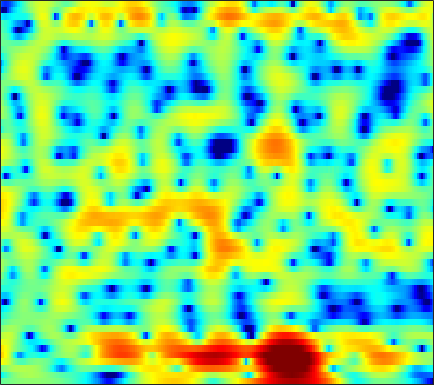

The file beside this chart, header and first rows:
-1.1731, -0.99966, -0.771, -0.54841, -0.39094, -0.19442, -0.014749, 0.10569, 0.24859, 0.3697, 0.46906, 0.52542, 0.58186, 0.61707, 0.62937, 0.6281, 0.6061, 0.57909, 0.52755, 0.46008, 0.37415, 0.3013, 0.1881, 0.053797
-5.657, -4.471, -3.139, -2.046, -1.359, -0.5903, 0.03366, 0.4197, 0.8389, 1.161, 1.395, 1.518, 1.617, 1.65, 1.634, 1.563, 1.437, 1.31, 1.098, 0.8447, 0.5544, 0.3176, -0.01791, -0.3647
-0.5992, -0.1177, 0.4574, 0.9316, 1.216, 1.51, 1.716, 1.825, 1.92, 1.973, 1.991, 1.982, 1.944, 1.868, 1.779, 1.608, 1.357, 1.112, 0.692, 0.1439, -0.5554, -1.197, -2.242, -3.548
5.028, 4.596, 3.909, 3.086, 2.369, 1.293, 0.1358, -0.7128, -1.653, -2.178, -2.198, -1.953, -1.444, -0.913, -0.5713, -0.2291, -0.03329, 0.01712, -0.02855, -0.2111, -0.5263, -0.8496, -1.428, -2.177
7.294, 6.467, 5.16, 3.569, 2.134, -0.1999, -3.133, -5.766, -9.25, -9.955, -7.859, -6.301, -4.842, -4.017, -3.736, -3.711, -3.989, -4.313, -4.701, -4.809, -4.49, -4.008, -3.196, -2.352
6.383, 5.764, 4.854, 3.852, 3.045, 1.921, 0.8082, 0.01799, -0.9449, -1.789, -2.515, -3.014, -3.694, -4.48, -5.191, -6.412, -8.129, -9.908, -13.07, -16.08, -14.2, -11.1, -7.66, -5.092
4.276, 4.112, 3.787, 3.319, 2.869, 2.131, 1.234, 0.4708, -0.6586, -1.901, -3.176, -4.111, -5.22, -6.006, -6.294, -6.308, -6.048, -5.751, -5.265, -4.66, -3.915, -3.272, -2.371, -1.487
1.89, 2.457, 2.888, 2.987, 2.872, 2.459, 1.729, 0.9762, -0.3691, -2.198, -4.725, -7.349, -12.68, -19.84, -15.18, -9.344, -5.944, -4.173, -2.419, -1.143, -0.1791, 0.3795, 0.9489, 1.325
-0.3069, 0.3044, 0.9139, 1.287, 1.429, 1.444, 1.26, 1.005, 0.5197, -0.09317, -0.7537, -1.206, -1.673, -1.881, -1.821, -1.475, -0.942, -0.4938, 0.1034, 0.6247, 1.038, 1.249, 1.387, 1.338
-2.394, -1.865, -1.242, -0.7325, -0.4267, -0.1136, 0.1007, 0.1974, 0.2538, 0.2515, 0.2081, 0.1732, 0.1335, 0.1203, 0.1456, 0.2262, 0.3514, 0.461, 0.6221, 0.7779, 0.9112, 0.975, 1.002, 0.9328
-4.166, -3.596, -2.91, -2.265, -1.818, -1.28, -0.8027, -0.4974, -0.1623, 0.08633, 0.2287, 0.2713, 0.2606, 0.197, 0.1225, 0.01356, -0.07041, -0.09725, -0.06328, 0.06605, 0.2822, 0.4814, 0.7661, 1.026
-5.867, -5.707, -5.267, -4.481, -3.724, -2.646, -1.614, -0.9412, -0.2212, 0.2771, 0.5418, 0.5758, 0.4074, -0.01096, -0.4923, -1.341, -2.314, -2.991, -3.51, -3.257, -2.298, -1.346, -0.06297, 1.069
-11.43, -15.54, -20.32, -12.85, -8.905, -5.387, -3.006, -1.698, -0.4263, 0.3784, 0.807, 0.8883, 0.6587, -0.0009149, -0.8208, -2.481, -5.12, -8.206, -15.14, -13.59, -6.786, -3.634, -0.7506, 1.239
-6.944, -7.536, -7.746, -7.009, -6.038, -4.59, -3.236, -2.367, -1.417, -0.7227, -0.2807, -0.1083, -0.08746, -0.2886, -0.5565, -1.038, -1.593, -1.94, -2.138, -1.88, -1.191, -0.4871, 0.5375, 1.517
-3.591, -3.752, -3.845, -3.783, -3.625, -3.28, -2.841, -2.478, -1.992, -1.522, -1.13, -0.9076, -0.7001, -0.5836, -0.5566, -0.5674, -0.5855, -0.5763, -0.5, -0.3049, 0.01394, 0.3277, 0.8042, 1.332
-1.784, -2.215, -2.784, -3.305, -3.592, -3.749, -3.588, -3.264, -2.679, -2.035, -1.435, -1.057, -0.6808, -0.4654, -0.4168, -0.4696, -0.6003, -0.727, -0.8639, -0.8929, -0.7297, -0.4641, 0.06082, 0.7081
0.1755, -0.889, -2.731, -5.134, -7.315, -9.838, -9.175, -7.095, -4.376, -2.335, -0.913, -0.1643, 0.44, 0.6246, 0.5279, 0.06705, -0.7947, -1.687, -3.136, -4.588, -5.205, -4.654, -2.931, -0.9953
1.812, 0.7548, -1.011, -3.155, -4.963, -6.769, -6.356, -4.816, -2.645, -0.8508, 0.4532, 1.108, 1.575, 1.603, 1.366, 0.6225, -0.6814, -2.106, -4.803, -8.786, -12.25, -10.08, -5.766, -2.623
1.562, 1.006, 0.2772, -0.3502, -0.6752, -0.8445, -0.688, -0.3771, 0.1974, 0.78, 1.296, 1.563, 1.745, 1.698, 1.47, 0.9608, 0.2485, -0.4065, -1.334, -2.156, -2.681, -2.817, -2.623, -2.233
0.1738, -0.4666, -1.058, -1.217, -1.015, -0.4827, 0.2233, 0.7558, 1.458, 2.036, 2.453, 2.646, 2.756, 2.687, 2.492, 2.104, 1.578, 1.097, 0.3813, -0.3775, -1.157, -1.785, -2.629, -3.513
-3.154, -6.146, -10.54, -9.118, -5.788, -2.396, -0.06275, 1.194, 2.392, 3.233, 3.739, 3.955, 4.011, 3.833, 3.598, 3.102, 2.427, 1.854, 0.9838, 0.02908, -1.008, -1.866, -3.26, -5.015
-0.9627, -2.373, -3.645, -3.353, -2.217, -0.4858, 0.9804, 1.889, 2.757, 3.301, 3.576, 3.633, 3.477, 3.059, 2.619, 1.777, 0.6948, -0.2347, -1.606, -2.96, -4.036, -4.521, -4.931, -5.111
2.207, 2.014, 1.808, 1.756, 1.776, 1.881, 1.992, 2.051, 2.11, 2.059, 1.936, 1.742, 1.378, 0.8254, 0.1977, -0.8917, -2.426, -4.048, -6.992, -11.64, -18.91, -17.23, -10.85, -7.256
3.472, 3.512, 3.34, 2.971, 2.584, 1.952, 1.234, 0.6143, -0.1925, -0.8243, -1.25, -1.421, -1.529, -1.642, -1.839, -2.302, -3.133, -3.965, -5.351, -6.801, -7.699, -7.464, -6.252, -4.514
4.854, 4.74, 4.298, 3.49, 2.665, 1.179, -0.7885, -2.675, -5.822, -8.956, -9.672, -8.182, -6.014, -4.449, -3.596, -2.95, -2.625, -2.517, -2.526, -2.538, -2.496, -2.326, -1.935, -1.457
6.263, 5.939, 5.269, 4.294, 3.309, 1.607, -0.6195, -2.619, -5.944, -9.221, -10.05, -8.708, -6.683, -5.174, -4.316, -3.536, -2.923, -2.578, -2.21, -1.927, -1.706, -1.631, -1.526, -1.535
6.787, 6.441, 5.803, 4.955, 4.165, 2.955, 1.546, 0.4315, -1.08, -2.467, -3.578, -4.216, -4.918, -5.332, -5.603, -5.625, -5.33, -4.968, -4.342, -3.79, -3.401, -3.28, -3.455, -3.889
6.693, 6.437, 5.945, 5.285, 4.711, 3.811, 2.765, 1.882, 0.63, -0.7983, -2.405, -3.826, -6.06, -8.947, -11.54, -14.17, -12.55, -10.12, -7.569, -5.878, -4.957, -4.625, -4.739, -5.444
5.909, 5.721, 5.351, 4.879, 4.462, 3.793, 3.036, 2.37, 1.379, 0.1848, -1.258, -2.505, -4.535, -7.004, -9.017, -10.84, -9.929, -8.223, -6.112, -4.624, -3.749, -3.451, -3.456, -4.037
3.761, 3.496, 3.129, 2.793, 2.526, 2.194, 1.852, 1.54, 1.035, 0.4733, -0.1766, -0.7002, -1.414, -2.073, -2.433, -2.593, -2.467, -2.189, -1.713, -1.237, -0.8466, -0.7334, -0.7514, -1.034
-0.2757, -1.071, -1.82, -2.068, -1.915, -1.501, -1.159, -0.9665, -0.885, -0.9206, -1.008, -1.103, -1.098, -0.996, -0.8109, -0.4933, -0.08006, 0.251, 0.6675, 1.043, 1.307, 1.455, 1.499, 1.465
-5.341, -8.984, -16.76, -13.32, -8.958, -5.833, -4.234, -3.676, -3.445, -3.703, -4.071, -4.16, -3.85, -2.962, -2.112, -0.9716, 0.1196, 0.8174, 1.596, 2.171, 2.541, 2.729, 2.854, 2.857
-1.64, -3.056, -4.494, -4.724, -4.181, -3.522, -3.182, -3.408, -4.394, -6.497, -10.36, -15.02, -14.99, -8.217, -4.917, -1.975, 0.08464, 1.157, 2.223, 2.884, 3.247, 3.328, 3.278, 3.026
2.798, 2.355, 1.755, 1.212, 0.8521, 0.3409, -0.2911, -0.9228, -2.024, -3.383, -4.868, -5.665, -5.444, -3.854, -2.421, -0.6239, 0.7946, 1.612, 2.333, 2.663, 2.649, 2.363, 1.705, 0.7202
4.154, 3.836, 3.322, 2.748, 2.247, 1.586, 0.8141, 0.2607, -0.4736, -1.089, -1.492, -1.574, -1.397, -0.8982, -0.4008, 0.364, 0.9968, 1.395, 1.646, 1.586, 1.095, 0.4555, -0.9251, -2.984
4.5, 4.125, 3.561, 2.875, 2.289, 1.377, 0.3667, -0.4108, -1.438, -2.27, -2.656, -2.593, -2.086, -1.276, -0.5753, 0.3028, 1.032, 1.396, 1.656, 1.584, 1.124, 0.541, -0.6838, -2.382
3.721, 3.397, 2.874, 2.179, 1.519, 0.3476, -1.141, -2.666, -5.201, -8.524, -11.24, -10.23, -6.718, -3.656, -1.899, -0.155, 1.128, 1.782, 2.345, 2.531, 2.412, 2.088, 1.448, 0.5845
0.4425, 0.6283, 0.6657, 0.4227, 0.004063, -0.8471, -2.117, -3.385, -5.497, -8.062, -9.755, -9.025, -6.207, -3.491, -1.776, 0.01149, 1.337, 2.085, 2.743, 3.082, 3.126, 2.972, 2.597, 2.009
-4.082, -2.66, -1.614, -1.251, -1.298, -1.666, -2.304, -2.771, -3.41, -3.752, -3.662, -3.27, -2.329, -1.135, -0.212, 0.9692, 1.944, 2.526, 3.057, 3.33, 3.315, 3.16, 2.705, 2.037
-2.136, -1.623, -1.314, -1.436, -1.766, -2.498, -3.438, -4.108, -4.802, -4.841, -4.17, -3.297, -1.894, -0.4336, 0.5758, 1.78, 2.725, 3.267, 3.732, 3.896, 3.741, 3.445, 2.733, 1.732
1.274, 0.8209, 0.05515, -0.9742, -1.97, -3.713, -6.139, -8.681, -13.76, -16.64, -10.48, -6.818, -3.317, -0.7927, 0.6766, 2.224, 3.335, 3.915, 4.393, 4.492, 4.248, 3.8, 2.868, 1.497
1.896, 1.117, -0.07911, -1.466, -2.64, -4.386, -6.23, -7.652, -9.234, -9.253, -7.369, -5.363, -2.856, -0.6699, 0.6819, 2.102, 3.164, 3.706, 4.131, 4.226, 3.986, 3.564, 2.711, 1.437
0.9782, 0.02661, -1.468, -3.244, -4.68, -6.58, -7.858, -8.217, -7.61, -6.312, -4.66, -3.341, -1.647, -0.1074, 0.8939, 1.977, 2.796, 3.229, 3.551, 3.624, 3.431, 3.142, 2.534, 1.712
0.3058, -0.6524, -2.333, -4.653, -7.093, -12.02, -24.58, -20.73, -11.15, -6.783, -3.941, -2.332, -0.6238, 0.6744, 1.445, 2.238, 2.753, 3.005, 3.158, 3.115, 2.917, 2.688, 2.264, 1.757
0.2211, -0.2753, -1.189, -2.355, -3.362, -4.677, -5.433, -5.298, -4.145, -2.576, -1.053, -0.08331, 0.9687, 1.733, 2.122, 2.426, 2.499, 2.417, 2.194, 1.867, 1.51, 1.228, 0.8892, 0.5567
-0.223, -0.12, -0.05018, -0.04452, -0.03351, 0.02288, 0.185, 0.4346, 0.8836, 1.414, 1.932, 2.254, 2.546, 2.631, 2.533, 2.16, 1.54, 0.9006, -0.1282, -1.2, -2.116, -2.563, -2.755, -2.658
-2.199, -1.474, -0.5031, 0.3799, 0.9664, 1.659, 2.26, 2.661, 3.101, 3.447, 3.651, 3.702, 3.579, 3.204, 2.729, 1.778, 0.38, -1.021, -3.542, -7.058, -11.62, -13.43, -10.8, -7.841
-6.85, -4.824, -2.557, -0.7301, 0.3741, 1.583, 2.524, 3.066, 3.624, 3.984, 4.15, 4.138, 3.922, 3.447, 2.898, 1.881, 0.4529, -0.9309, -3.265, -6.188, -9.204, -10.36, -9.527, -7.892
-9.329, -6.553, -3.745, -1.647, -0.4082, 0.9174, 1.938, 2.524, 3.133, 3.524, 3.735, 3.77, 3.652, 3.334, 2.959, 2.274, 1.377, 0.5757, -0.6163, -1.854, -3.012, -3.737, -4.48, -5.069
-5.03, -3.943, -2.502, -1.223, -0.3899, 0.5287, 1.287, 1.759, 2.26, 2.635, 2.892, 3.001, 3.042, 2.969, 2.826, 2.507, 2.062, 1.647, 0.9951, 0.2271, -0.6299, -1.32, -2.362, -3.599
-2.144, -1.7, -1.145, -0.6402, -0.2993, 0.09433, 0.4252, 0.6574, 0.9404, 1.248, 1.543, 1.762, 2.028, 2.242, 2.357, 2.435, 2.4, 2.29, 2.026, 1.61, 1.033, 0.4754, -0.4858, -1.714
-0.8342, -0.7714, -0.8186, -0.9857, -1.183, -1.461, -1.749, -1.906, -1.92, -1.713, -1.28, -0.8348, -0.1715, 0.4985, 0.9869, 1.591, 2.076, 2.344, 2.554, 2.596, 2.437, 2.168, 1.65, 0.9298
-0.9651, -1.254, -1.847, -2.754, -3.666, -5.209, -6.958, -8.197, -9.002, -8.568, -7.255, -6.174, -4.703, -3.235, -2.153, -0.7791, 0.4704, 1.268, 2.108, 2.672, 2.968, 3.037, 2.967, 2.72
-1.636, -2.127, -3.054, -4.405, -5.774, -8.412, -12.62, -17.65, -30.1, -18.55, -14.3, -12.89, -11.51, -9.396, -7.199, -4.249, -1.696, -0.1731, 1.35, 2.351, 2.933, 3.15, 3.166, 3.02
-2.035, -2.522, -3.321, -4.212, -5.014, -6.293, -7.725, -8.79, -9.896, -10.72, -11.94, -13.71, -19.45, -16.86, -10.1, -4.644, -1.157, 0.7015, 2.377, 3.349, 3.71, 3.6, 3.008, 2.041
-5.785, -6.592, -6.852, -6.425, -5.976, -5.424, -5.026, -4.857, -4.757, -4.635, -4.587, -4.458, -3.927, -2.777, -1.496, 0.381, 2.112, 3.149, 4.141, 4.583, 4.423, 3.843, 2.395, -0.271
-17.61, -30.76, -19.81, -13.48, -10.91, -8.641, -7.026, -6.02, -4.844, -3.776, -2.743, -2.026, -1.037, 0.02964, 0.8339, 1.869, 2.754, 3.272, 3.733, 3.866, 3.619, 3.177, 2.227, 0.958
-12.11, -13.38, -13.89, -13.36, -12.52, -11.15, -9.507, -8.078, -6.225, -4.52, -2.939, -1.858, -0.5717, 0.561, 1.301, 2.163, 2.847, 3.24, 3.559, 3.657, 3.531, 3.3, 2.795, 2.162
